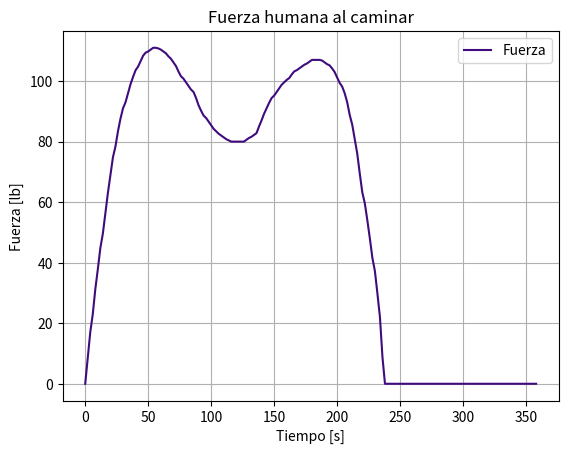
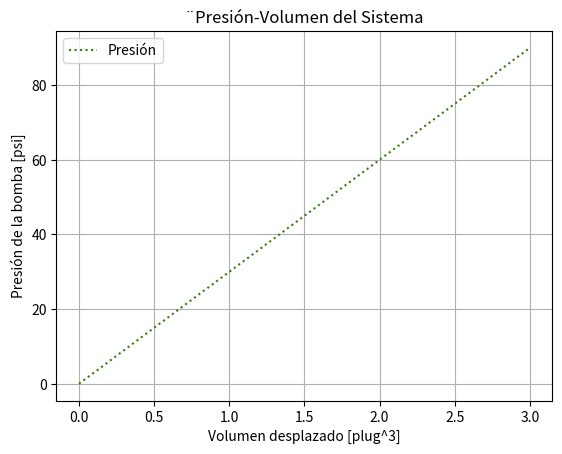
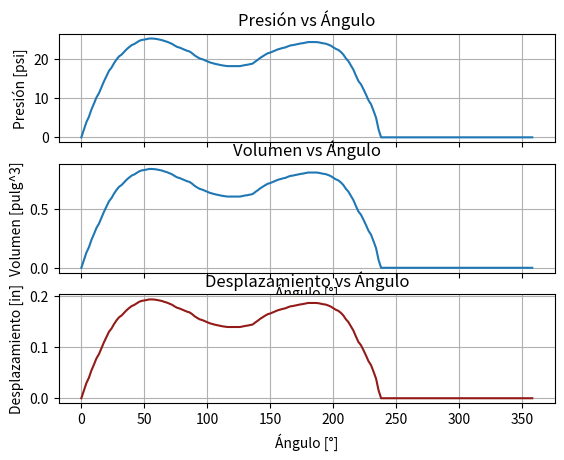
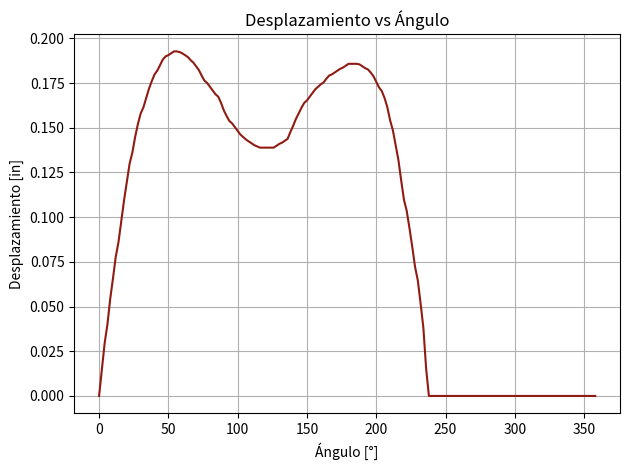

These charts were generated, in order, by the following Python code:
import math
import matplotlib.pyplot as plt
import numpy as np
from sympy import*
import pandas as pd
#from IPython.display import display

#Discretización  de la función Fuerza vs Tiempo
def Fuerza(tiempo):
    tuplas = [(0.0,0.0),(0.005,14),(0.010,29),(0.015,40),(0.020,52),(0.025,63),(0.03,73),(0.035,82),(0.04,89),(0.045,94),(0.05,99),(0.055,103),(0.06,106),(0.065,109),(0.07,110),(0.075,111),(0.08,111),(0.085,110),(0.09,109),(0.095,107),(0.100,105),(0.105,102),(0.110,100),(0.115,98),(0.120,96),(0.125,92),(0.130,89),(0.135,87),(0.140,85),(0.145,83),(0.150,82),(0.155,81),(0.160,80),(0.165,80),(0.170,80),(0.175,80),(0.180,81),(0.185,82),(0.190,83),(0.195,88),(0.200,91),(0.205,94),(0.210,96),(0.215,98),(0.220,100),(0.225,101),(0.230,103),(0.235,104),(0.240,105),(0.245,106),(0.250,107),(0.255,107),(0.260,107),(0.265,106),(0.270,105),(0.275,103),(0.280,100),(0.285,97),(0.290,92),(0.295,84),(0.300,76),(0.305,65),(0.310,56),(0.315,46),(0.320,35),(0.325,22),(0.330,0.0),(0.5,0.0)]
    tiempos = [t[0] for t in tuplas]
    fuerzas = [f[1] for f in tuplas]
    while(tiempo > 0.5): tiempo -= 0.5
    t0 = tiempo

    if t0 in tiempos:
        return fuerzas[tiempos.index(t0)]
    else:
        tup2 = [tup for tup in tuplas if (tup[0]>=t0)][0]
        tup1 = tuplas[tuplas.index(tup2)-1 if tuplas.index(tup2)!= 0 else 0]
        
        #Función de Interpolación
        # y = [(y2 - y1)/(x2 - x1)]*(x0 - x1) + y1
        t2,f2 = tup2
        t1,f1 = tup1

        return round((f2-f1)*(t0-t1)/(t2-t1)+f1,3)

def angle_time(angle):
    while(angle>360): angle -= 360
    return round(angle*(0.5/360.0),3)

'''def angle_rad(angle):
    return angle*(math.pi/180.0)'''


# Gráfica de la Fuerza vs Tiempo
init_angle = 0
finish_angle = 360
step_angle = 2
ángulos = np.arange(init_angle, finish_angle, step_angle)
tiempos = np.array(list(map(angle_time,ángulos)))
fuerzas = np.array(list(map(Fuerza,tiempos)))

fig1, ax1_1 = plt.subplots()
fig1_2, ax1_2 = plt.subplots()

ax1_1.plot(ángulos,fuerzas, color='#3F0B7D', linestyle='solid', label='Fuerza')
ax1_1.set_title("Fuerza humana al caminar")
ax1_1.set_ylabel("Fuerza [lb]")
ax1_1.set_xlabel("Tiempo [s]")
ax1_1.legend()
ax1_1.grid(True)


# Gráfica Presión-volumen del sistema
# Relación Presión/Volumen: P/V = 30
def Presión_volumen(volumen, relación=30, min_val=0, max_val=100):
    return min(max_val, max(min_val, relación*volumen))

volumenes = np.array(range(0,4,1))
presiones_vol = np.array(list(map(Presión_volumen,volumenes)))

ax1_2.plot(volumenes, presiones_vol,color='#367D0B', linestyle='dotted', label='Presión')
ax1_2.set_title("¨Presión-Volumen del Sistema")
ax1_2.set_ylabel("Presión de la bomba [psi]")
ax1_2.set_xlabel("Volumen desplazado [plug^3]")
ax1_2.legend()
ax1_2.grid(True)

# Se busca determinar el Desplazamiento
# Como volumen desplazado se considera un cilindro
# r: Radio del cilindro
# x: distancia de desplazamiento
# Volumen_des = Area_cir*desplazamiento
# Volumen_des = pi*r^2*x
# despejando el Desplazamiento
# x = V/pi*r^2

# Se conoce la relación Presión/Volumen=30
# V = P/30
# La presión es equivalente a un fuerza aplicada sobre un área.
# Presión = Fuerza/Área
# se conoce la Fuerza humana al caminar
# Área transversal del cilindro desplazado: A=pi*r^2

def Área(radio):
    return math.pi*radio**2

def Presión(fuerza, área):
    return fuerza/área

def Volumen_des(presión, relación=30, min_val=0, max_val=100):
    return min(max_val, max(min_val, presión/relación))

def Desplazamiento(volumen_des,área):
    return volumen_des/área

radio = 1.181
#Radio del ayudante: 1 in ; 2.54 cm

áreas = np.repeat(Área(radio),len(fuerzas))
#Se asume el talón promedio en un radio de 3 cm = 1.18 in
presiones = np.array(list(map(Presión, fuerzas, áreas)))
volumenes_des = np.array(list(map(Volumen_des, presiones)))
desplazamientos = np.array(list(map(Desplazamiento, volumenes_des, áreas)))
#desplazamientos = np.array(list(map(desplazamiento, fuerzas)))

fig2, (ax2_1, ax2_2, ax2_3) = plt.subplots(nrows=3, ncols=1, sharex=True)

fig3, ax3 = plt.subplots()
ax3.plot(ángulos, desplazamientos, color='#901B12')
ax3.set_title("Desplazamiento vs Ángulo")
ax3.set_xlabel("Ángulo [°]")
ax3.set_ylabel("Desplazamiento [in]")
ax3.grid(True)

ax2_1.plot(ángulos, presiones)
ax2_1.set_title("Presión vs Ángulo")
#ax2_1.set_xlabel("Ángulo [°]")
ax2_1.set_ylabel("Presión [psi]")
ax2_1.grid(True)

ax2_2.plot(ángulos, volumenes_des)
ax2_2.set_title("Volumen vs Ángulo")
ax2_2.set_xlabel("Ángulo [°]")
ax2_2.set_ylabel("Volumen [pulg^3]")
ax2_2.grid(True)

ax2_3.plot(ángulos, desplazamientos, color='#921B18')
ax2_3.set_title("Desplazamiento vs Ángulo")
ax2_3.set_xlabel("Ángulo [°]")
ax2_3.set_ylabel("Desplazamiento [in]")
ax2_3.grid(True)

fig1.savefig("Figura1")
fig2.savefig("Figura2")

datos = {'col1': ángulos, 'col2': desplazamientos}
dtf = pd.DataFrame(data = datos)
dtf.columns = ['Ángulos', 'Desplazamientos']

for i in range(len(fuerzas)):
    print("{}  - {}  -  {}".format(ángulos[i], desplazamientos[i], fuerzas[i]))

plt.tight_layout()
plt.show()
